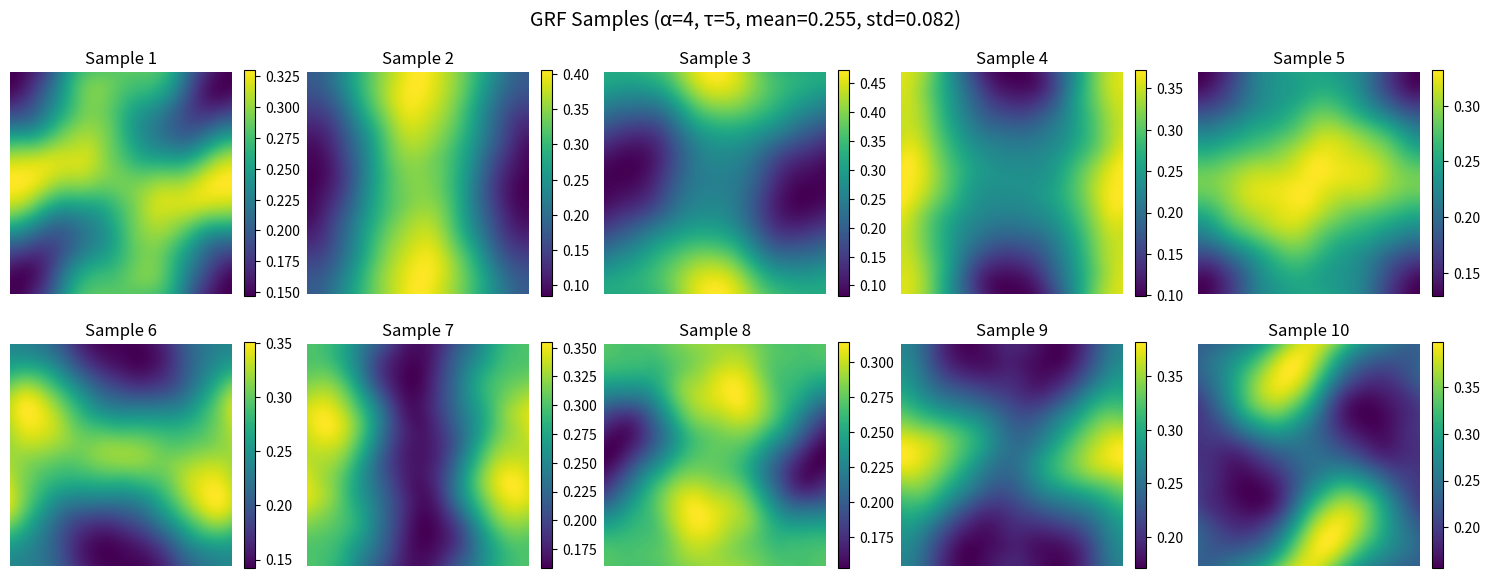
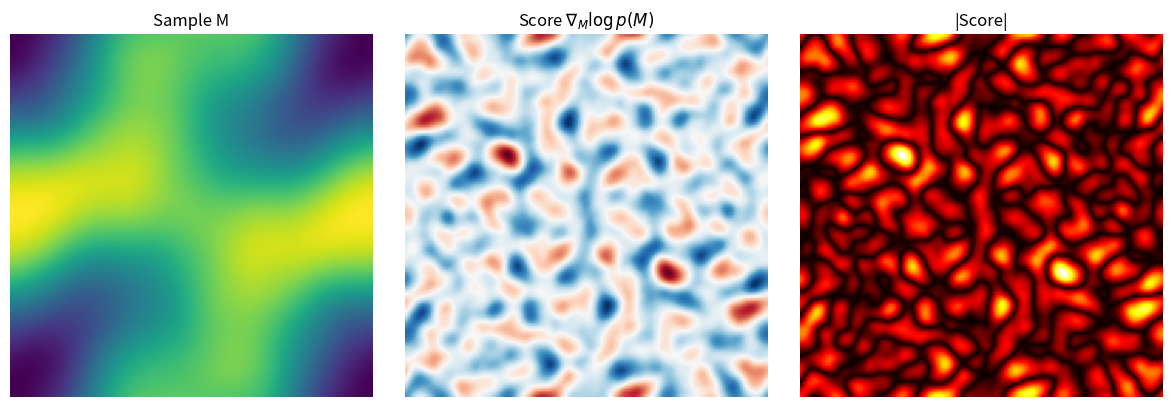
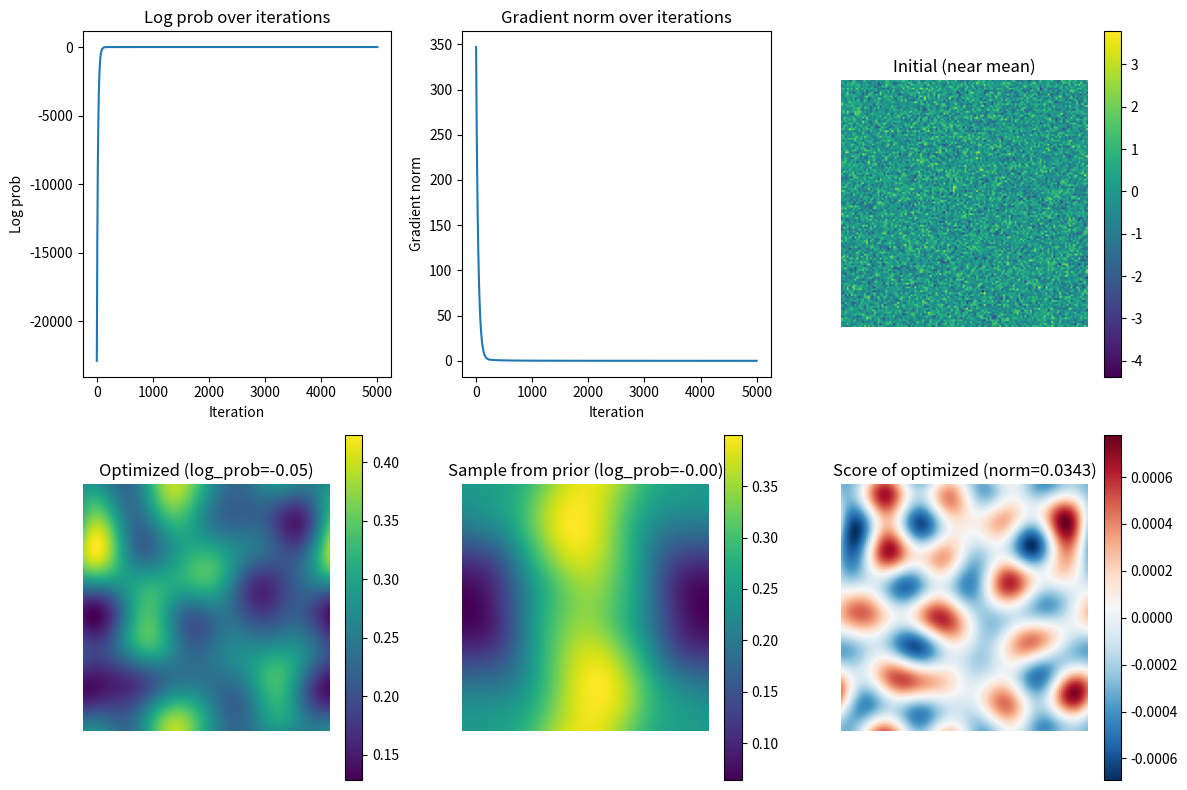

Here is the Python script that generated these plots, in order:
"""
Gaussian Random Field with efficient score computation via FFT.

Adapted from: https://github.com/devitocodes/devito/blob/master/examples/cfd/09_Darcy_flow_equation.ipynb
"""

import math
import numpy as np
import numpy.fft as fft

__all__ = ["GaussianRandomField"]


class GaussianRandomField:
    """
    Class for generating realizations of a Gaussian random field.

    Parameters:
    -----------
    dim : int
        Dimensionality of the random field (e.g., 2 for 2D fields).
    size : int
        Size of the grid for the random field in each dimension.
    alpha : float, optional
        Power exponent that controls the smoothness of the field. Defaults to 2.
    tau : float, optional
        Scale parameter that influences the correlation length of the field.
        Defaults to 4.
    sigma : float, optional
        Internal scaling parameter. If None, it is automatically calculated
        based on 'alpha', 'tau', and 'dim'. Defaults to None.
    boundary : str, optional
        Type of boundary conditions for the field. Currently, only "periodic" is
        supported. Defaults to "periodic".
    bounds : tuple, optional
        (low, high) bounds for output values. If provided, the GRF is linearly
        scaled so that ~99.7% of values fall within this range (±3σ).
        mean = (low + high) / 2, std = (high - low) / 6.

    Example:
    --------
    # GRF with values mostly in [0.01, 0.5]
    grf = GaussianRandomField(2, size=128, bounds=(0.01, 0.5))
    samples = grf.sample(10)
    """

    def __init__(
        self,
        dim: int,
        size: int,
        alpha: float = 4,
        tau: float = 5,
        sigma: float = None,
        boundary: str = "periodic",
        bounds: tuple = None,
    ) -> None:
        self.dim = dim
        self.size = size
        self.alpha = alpha
        self.tau = tau

        # Compute mean and std from bounds if provided
        if bounds is not None:
            low, high = bounds
            self.mean = (low + high) / 2
            self.target_std = (high - low) / 6  # ±3σ covers the range
        else:
            self.mean = 0.0
            self.target_std = None

        if dim != 2:
            raise ValueError("Only 2D fields are supported.")

        if sigma is None:
            sigma = tau ** (0.5 * (2 * alpha - self.dim))
        self.sigma = sigma

        # Wavenumbers
        k_max = size // 2
        k = np.concatenate([np.arange(0, k_max), np.arange(-k_max, 0)])
        k_x, k_y = np.meshgrid(k, k, indexing="ij")

        # Power spectrum: λ(k) ∝ (4π²|k|² + τ²)^(-α)
        spectrum = (4 * math.pi**2 * (k_x**2 + k_y**2) + tau**2) ** (-alpha / 2)

        # sqrt(eigenvalues) for sampling (zero mean)
        self.sqrt_eig = size**2 * math.sqrt(2) * sigma * spectrum
        self.sqrt_eig[0, 0] = 0  # zero mean in Fourier space

        # Eigenvalues
        self.eig = self.sqrt_eig**2

        # Compute natural GRF std
        self.natural_std = np.sqrt(np.sum(self.eig) / size**4)

        # Scaling factor for output
        if self.target_std is not None:
            self.std_scale = self.target_std / self.natural_std
        else:
            self.std_scale = 1.0
            self.target_std = self.natural_std  # for consistency

        # Scaled eigenvalues for the output distribution: eig_scaled = std_scale² * eig
        self.eig_scaled = self.std_scale**2 * self.eig

        # Inverse of scaled eigenvalues for score computation
        # Use Tikhonov regularization to handle small eigenvalues
        # This ensures high-frequency modes are penalized (pushed to zero)
        # rather than ignored (which leaves them as noise)
        eig_reg = 1e-6 * np.max(self.eig_scaled)
        self.inv_eig_scaled = 1.0 / (self.eig_scaled + eig_reg)

    def sample(self, N: int) -> np.ndarray:
        """
        Generate N samples from the Gaussian random field.

        Returns array of shape (N, size, size) with values scaled to target bounds.
        """
        # Generate random coefficients in Fourier space
        coeff = np.random.randn(N, self.size, self.size)
        coeff = self.sqrt_eig * coeff

        # Inverse FFT to get natural GRF (zero mean, natural_std)
        field = fft.ifftn(coeff, axes=(-2, -1)).real

        # Linear transform: scale to target_std and shift to mean
        return field * self.std_scale + self.mean

    def score(self, M: np.ndarray) -> np.ndarray:
        """
        Compute score: ∇_M log p(M) = -K_scaled⁻¹ (M - mean)

        Where K_scaled = std_scale² * K is the covariance of the scaled GRF.
        """
        single = M.ndim == 2
        if single:
            M = M[np.newaxis]

        # Center the input
        M_centered = M - self.mean

        # Score: -K_scaled⁻¹ (M - mean) via FFT
        M_fft = fft.fftn(M_centered, axes=(-2, -1))
        score = -fft.ifftn(self.inv_eig_scaled * M_fft, axes=(-2, -1)).real

        return score[0] if single else score

    def log_prob(self, M: np.ndarray) -> float:
        """
        Compute log p(M) = -0.5 (M-μ)ᵀ K_scaled⁻¹ (M-μ) + const
        """
        M_centered = M - self.mean

        M_fft = fft.fftn(M_centered)
        n_elements = M.size
        return -0.5 * np.sum(np.abs(M_fft) ** 2 * self.inv_eig_scaled).real / n_elements


if __name__ == "__main__":
    import matplotlib.pyplot as plt

    np.random.seed(42)

    # Create GRF with bounds to have values mostly in [0.01, 0.5]
    grf = GaussianRandomField(2, size=128, bounds=(0.01, 0.5))
    print(f"GRF: mean={grf.mean}, target_std={grf.target_std:.4f}, natural_std={grf.natural_std:.4f}, std_scale={grf.std_scale:.6f}")
    print(f"max(inv_eig_scaled)={np.max(grf.inv_eig_scaled):.2e}, max(eig_scaled)={np.max(grf.eig_scaled):.2e}")
    samples = grf.sample(10)
    print(f"Samples: min={samples.min():.4f}, max={samples.max():.4f}, has_nan={np.any(np.isnan(samples))}")

    # Test score on a sample
    test_score = grf.score(samples[0])
    print(f"Score of sample: min={test_score.min():.4f}, max={test_score.max():.4f}, has_nan={np.any(np.isnan(test_score))}")

    # Plot samples
    fig, axes = plt.subplots(2, 5, figsize=(15, 6))
    for i, ax in enumerate(axes.flat):
        im = ax.imshow(samples[i], cmap="viridis", origin="lower")
        ax.set_title(f"Sample {i + 1}")
        ax.axis("off")
        plt.colorbar(im, ax=ax, fraction=0.046)
    plt.suptitle(f"GRF Samples (α={grf.alpha}, τ={grf.tau}, mean={grf.mean:.3f}, std={grf.target_std:.3f})", fontsize=14)
    plt.tight_layout()
    plt.savefig("grf_samples.png", dpi=150, bbox_inches="tight")

    # Score visualization
    score = grf.score(samples[0])
    fig, axes = plt.subplots(1, 3, figsize=(12, 4))
    axes[0].imshow(samples[0], cmap="viridis", origin="lower")
    axes[0].set_title("Sample M")
    axes[0].axis("off")
    axes[1].imshow(score, cmap="RdBu_r", origin="lower")
    axes[1].set_title(r"Score $\nabla_M \log p(M)$")
    axes[1].axis("off")
    axes[2].imshow(np.abs(score), cmap="hot", origin="lower")
    axes[2].set_title("|Score|")
    axes[2].axis("off")
    plt.tight_layout()
    plt.savefig("grf_score.png", dpi=150, bbox_inches="tight")

    print(f"Samples: {samples.shape}, Score: {score.shape}")

    # --- Gradient descent experiment ---
    # Start from random noise and optimize to maximize log_prob
    num_iterations = 5000
    learning_rate = 0.01  # small lr since scores can be large for tight priors

    # Sample from prior (for comparison)
    sample_from_prior = grf.sample(1)[0]
    print(
        f"Log prob of sample from prior: {grf.log_prob(sample_from_prior):.4f}"
    )

    # Start from noisy values around the mean
    u_init = np.random.randn(grf.size, grf.size)
    u = u_init.copy()
    print(f"Log prob of initial: {grf.log_prob(u):.4f}")

    # Gradient ascent to maximize log_prob
    log_probs = []
    grad_norms = []

    for i in range(num_iterations):
        log_prob = grf.log_prob(u)
        score = grf.score(u)

        log_probs.append(log_prob)
        grad_norms.append(np.linalg.norm(score))

        # Gradient ascent step
        u = u + learning_rate * score

        if (i + 1) % 100 == 0:
            print(
                f"Iteration {i + 1}/{num_iterations}, "
                f"Log prob: {log_prob:.4f}, "
                f"Grad norm: {grad_norms[-1]:.4f}"
            )

    final_log_prob = grf.log_prob(u)
    print(f"\nFinal log prob: {final_log_prob:.4f}")

    # Plot gradient descent results
    fig, axes = plt.subplots(2, 3, figsize=(12, 8))

    axes[0, 0].plot(log_probs)
    axes[0, 0].set_xlabel("Iteration")
    axes[0, 0].set_ylabel("Log prob")
    axes[0, 0].set_title("Log prob over iterations")

    axes[0, 1].plot(grad_norms)
    axes[0, 1].set_xlabel("Iteration")
    axes[0, 1].set_ylabel("Gradient norm")
    axes[0, 1].set_title("Gradient norm over iterations")

    im0 = axes[0, 2].imshow(u_init, cmap="viridis", origin="lower")
    axes[0, 2].set_title("Initial (near mean)")
    axes[0, 2].axis("off")
    plt.colorbar(im0, ax=axes[0, 2])

    im1 = axes[1, 0].imshow(u, cmap="viridis", origin="lower")
    axes[1, 0].set_title(f"Optimized (log_prob={final_log_prob:.2f})")
    axes[1, 0].axis("off")
    plt.colorbar(im1, ax=axes[1, 0])

    im2 = axes[1, 1].imshow(sample_from_prior, cmap="viridis", origin="lower")
    axes[1, 1].set_title(
        f"Sample from prior (log_prob={grf.log_prob(sample_from_prior):.2f})"
    )
    axes[1, 1].axis("off")
    plt.colorbar(im2, ax=axes[1, 1])

    final_score = grf.score(u)
    im3 = axes[1, 2].imshow(final_score, cmap="RdBu_r", origin="lower")
    axes[1, 2].set_title(
        f"Score of optimized (norm={np.linalg.norm(final_score):.4f})"
    )
    axes[1, 2].axis("off")
    plt.colorbar(im3, ax=axes[1, 2])

    plt.tight_layout()
    plt.savefig("grf_gradient_descent.png", dpi=150, bbox_inches="tight")
    plt.show()
